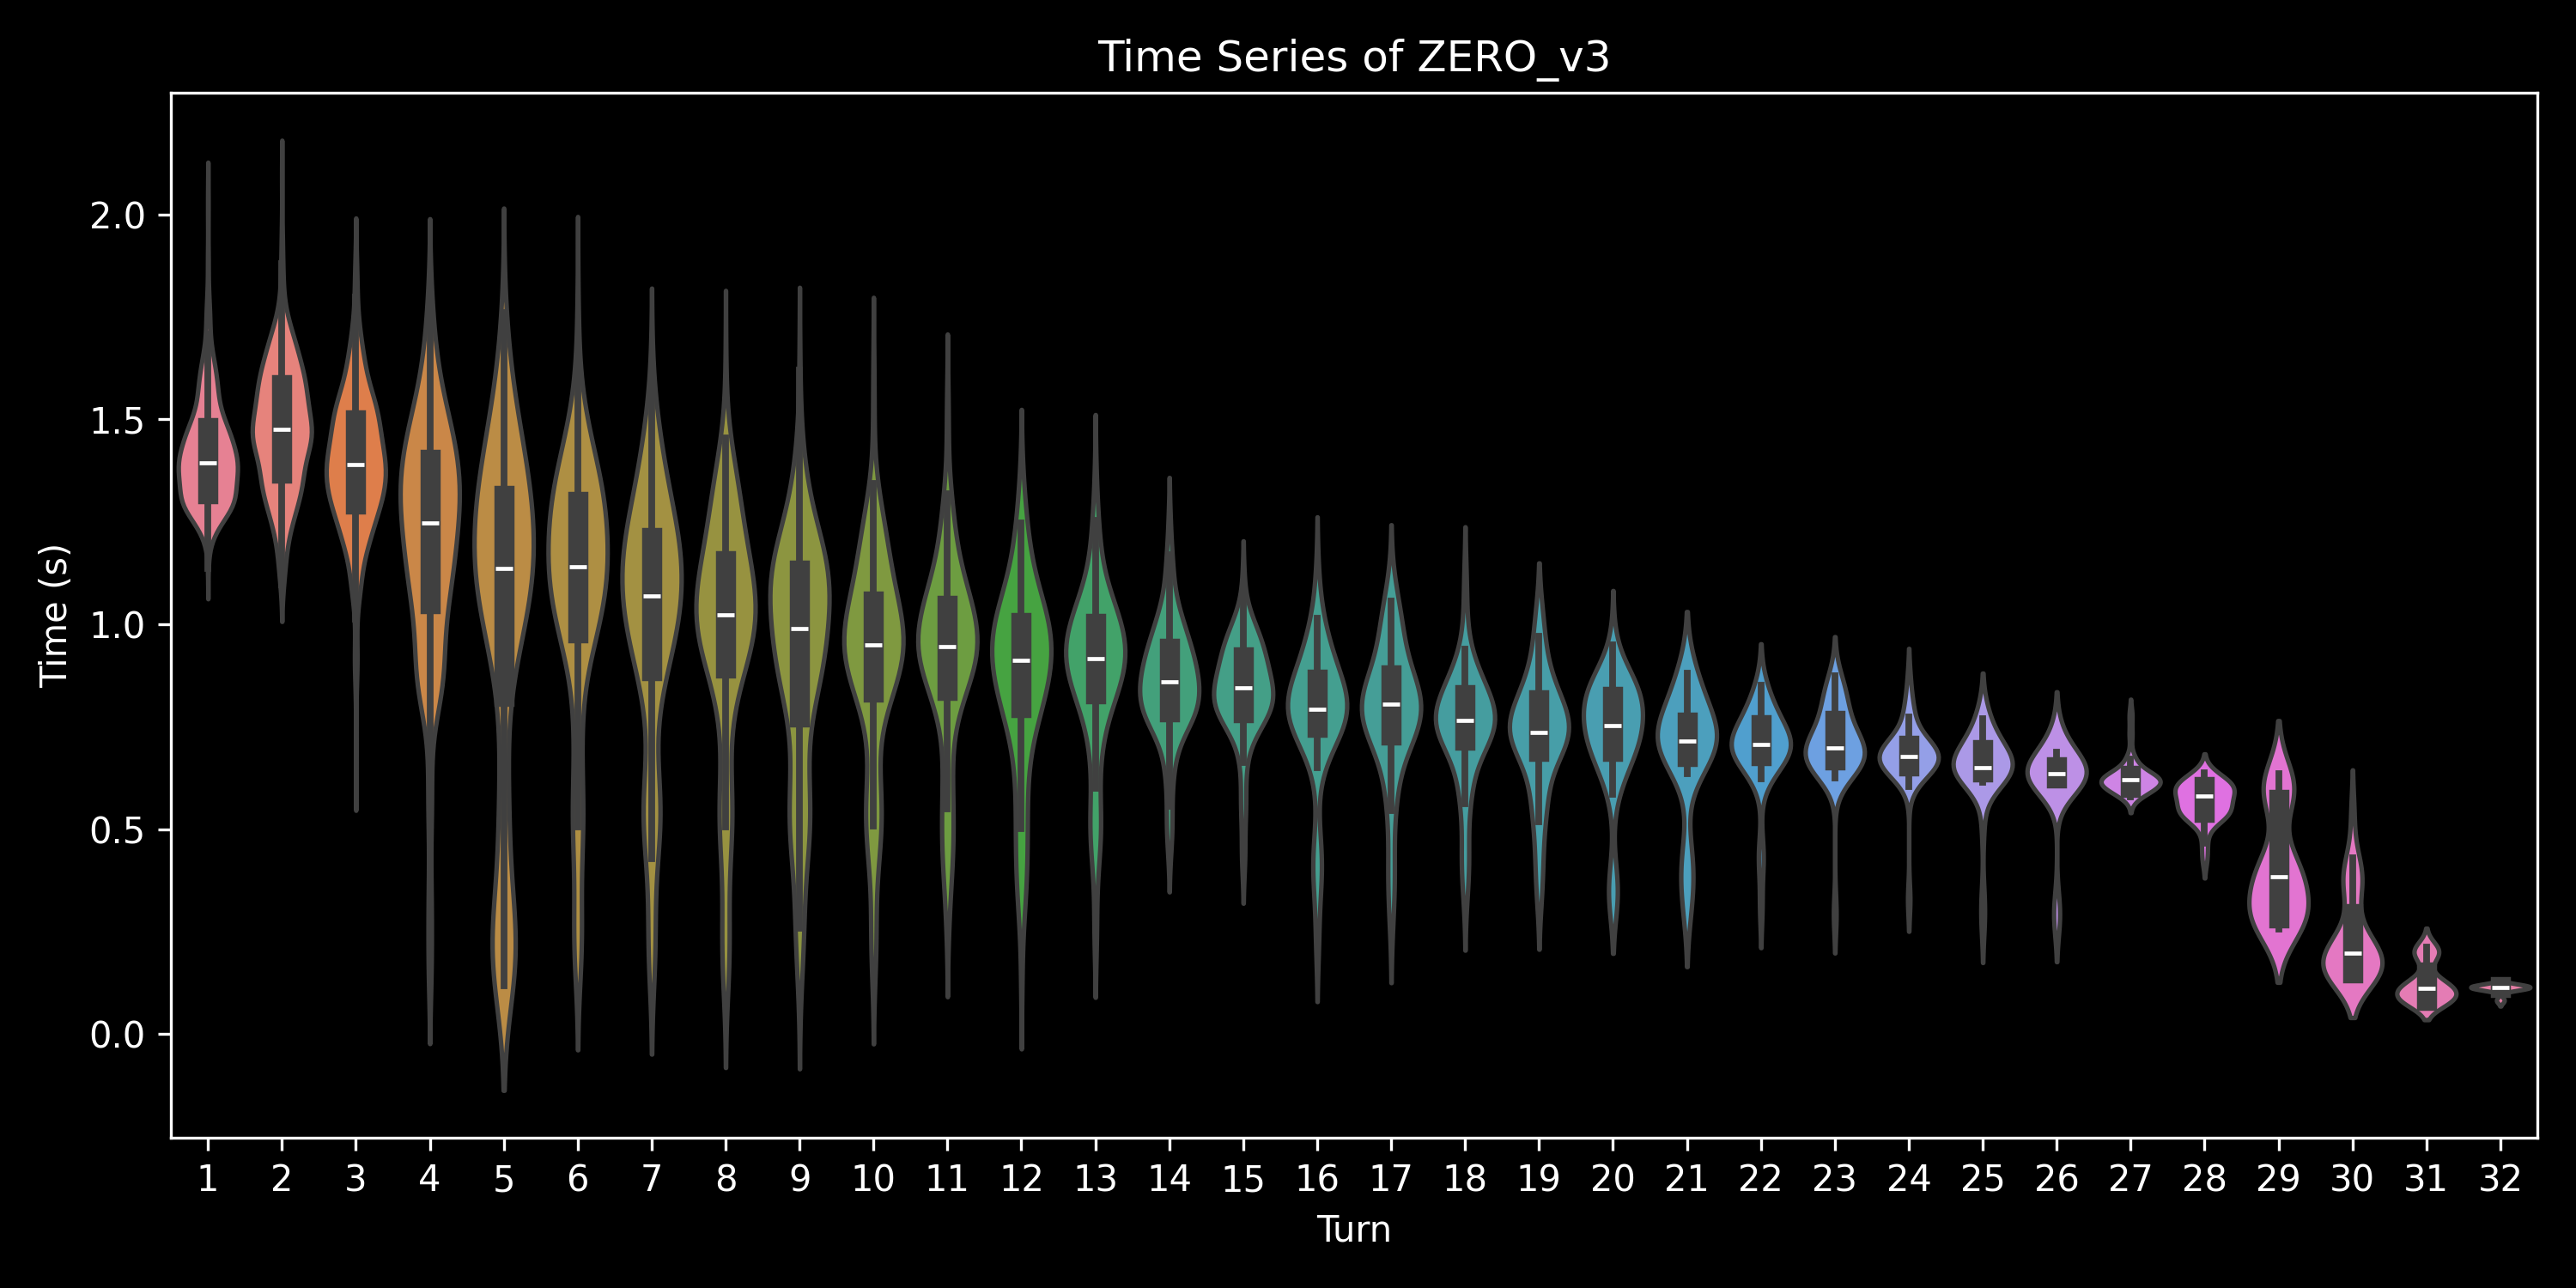

Data behind this chart, as committed beside it:
, 0, 1, 2, 3, 4, 5, 6, 7, 8, 9, 10, 11, 12, 13, 14, 15, 16, 17, 18, 19, 20, 21, 22
0, 1.9, 1.855, 1.646, 1.482, 1.304, 1.321, 1.295, 1.02, 0.6077, 0.5665, 0.3924, , , , , , , , , , , , 
1, 1.254, 1.663, 1.357, 0.9497, 0.1799, , , , , , , , , , , , , , , , , , 
2, 1.379, 1.328, 1.256, 0.8806, 0.1653, , , , , , , , , , , , , , , , , , 
3, 1.607, 1.591, 1.587, 1.222, 1.181, 0.9341, 1.081, 0.9805, 0.9504, 1.154, 0.9756, 0.8519, 0.9573, 0.7905, 0.7307, 0.8366, 0.6245, , , , , , 
4, 1.467, 1.375, 1.306, 1.206, 1.101, 1.23, 1.071, 1.148, 0.8541, 0.574, , , , , , , , , , , , , 
5, 1.653, 1.651, 0.883, 0.1553, , , , , , , , , , , , , , , , , , , 
6, 1.584, 1.48, 1.544, 1.321, 1.265, 1.388, 1.147, 0.901, 1.067, 0.8155, 0.8264, 0.9229, 0.7785, 0.7577, 0.8647, 0.7512, 0.5587, , , , , , 
7, 1.459, 1.626, 1.495, 0.9602, 0.8294, 0.236, , , , , , , , , , , , , , , , , 
8, 1.554, 1.524, 1.225, 1.124, 0.8974, 0.2406, , , , , , , , , , , , , , , , , 
9, 1.257, 1.471, 1.482, 1.518, 1.092, 0.3081, , , , , , , , , , , , , , , , , 
10, 1.469, 1.244, 1.364, 1.25, 1.028, 0.8338, 0.1936, , , , , , , , , , , , , , , , 
11, 1.67, 1.513, 1.331, 1.18, 1.203, 1.021, 1.483, 1.02, 0.4375, , , , , , , , , , , , , , 
12, 1.506, 1.309, 1.405, 1.428, 1.37, 0.8934, 0.1802, , , , , , , , , , , , , , , , 
13, 1.586, 1.493, 1.103, 0.1971, , , , , , , , , , , , , , , , , , , 
14, 1.488, 2.092, 1.762, 1.484, 1.002, 0.2405, , , , , , , , , , , , , , , , , 
15, 1.241, 1.545, 1.481, 1.51, 1.429, 1.152, 0.9947, 0.9642, 0.1581, , , , , , , , , , , , , , 
16, 1.62, 1.64, 1.413, 1.402, 1.222, 0.9781, 1.077, 0.8325, 1.13, 0.8577, 0.9083, 1.131, 1.022, 0.7505, 0.8373, 0.3912, , , , , , , 
17, 1.504, 1.566, 1.38, 1.196, 1.273, 1.222, 0.9883, 0.8889, 1.054, 0.9449, 0.9628, 1.026, 0.9472, 0.7083, 0.9068, 0.6897, 0.6145, , , , , , 
18, 1.366, 1.096, 1.261, 1.075, 1.041, 1.041, 1.212, 0.895, 1.142, 0.9483, 0.9803, 1.003, 0.8382, 0.6235, , , , , , , , , 
19, 1.352, 1.493, 1.232, 0.8437, 0.2085, , , , , , , , , , , , , , , , , , 
20, 1.387, 1.618, 1.339, 0.8679, 0.1557, , , , , , , , , , , , , , , , , , 
21, 1.649, 1.382, 1.469, 1.128, 1.048, 0.221, , , , , , , , , , , , , , , , , 
22, 1.518, 1.634, 1.551, 1.48, 1.324, 0.9777, 0.984, 0.8973, 0.6789, 0.5423, 0.5578, 0.5012, 0.4895, 0.4603, , , , , , , , , 
23, 1.459, 1.352, 1.642, 1.437, 1.422, 1.241, 1.485, 1.128, 1.244, 1.086, 1.015, 0.9809, 0.9514, 0.8462, 0.8682, 0.8544, 0.7471, 0.7696, 0.8179, 0.7516, 0.6427, 0.6755, 0.6902
24, 1.401, 1.46, 1.355, 1.403, 1.159, 1.183, 1.027, 1.09, 1.079, 0.8314, 0.9574, 1.03, 0.8407, 0.8602, 0.8076, 0.8809, 0.8147, 0.9399, 0.8197, 0.7541, 0.7124, 0.7013, 0.7862
25, 1.56, 1.39, 1.534, 0.2839, , , , , , , , , , , , , , , , , , , 
26, 1.477, 1.556, 1.448, 1.042, 0.9714, 0.7909, 0.8863, 1.103, 1.106, 0.5011, , , , , , , , , , , , , 
27, 1.393, 1.659, 1.458, 1.422, 0.1568, , , , , , , , , , , , , , , , , , 
28, 1.508, 1.597, 1.192, 1.281, 1.374, 1.102, 1.124, 0.8832, 1.131, 0.9488, 0.9511, 0.8316, 0.9677, 0.8522, 0.6692, 0.7873, 0.545, 0.5876, , , , , 
29, 1.344, 1.532, 1.336, 1.286, 1.163, 0.9568, 0.1619, , , , , , , , , , , , , , , , 
30, 1.325, 1.427, 1.22, 1.359, 1.071, 1.07, 0.9372, 0.9788, 0.8887, 0.9949, 0.9194, 0.3861, , , , , , , , , , , 
31, 1.203, 1.559, 1.329, 1.286, 1.313, 1.187, 0.294, , , , , , , , , , , , , , , , 
32, 1.387, 1.605, 1.386, 1.436, 1.355, 1.392, 0.8047, 0.1803, , , , , , , , , , , , , , , 
33, 1.517, 1.531, 1.206, 0.9327, 1.433, 0.7799, 0.1751, , , , , , , , , , , , , , , , 
34, 1.343, 1.443, 1.323, 1.48, 0.2112, , , , , , , , , , , , , , , , , , 
35, 1.416, 1.512, 1.66, 1.153, 1.235, 1.048, 0.5284, 0.7916, 0.2886, , , , , , , , , , , , , , 
36, 1.39, 1.462, 1.197, 1.23, 1.099, 1.047, 0.9098, 0.9293, 0.9607, 0.89, 1.089, 1.056, 0.7242, 0.9425, 0.9373, 0.904, 0.7378, 0.7833, 0.7234, 0.6299, 0.4249, , 
37, 1.78, 1.537, 1.413, 1.173, 0.723, , , , , , , , , , , , , , , , , , 
38, 1.498, 1.332, 1.426, 1.282, 1.178, 1.194, 1.182, 0.8993, 0.8014, 1.027, 0.8335, 0.642, , , , , , , , , , , 
39, 1.487, 1.45, 1.427, 0.8183, 0.1709, , , , , , , , , , , , , , , , , , 
40, 1.597, 1.391, 0.9039, 0.1499, , , , , , , , , , , , , , , , , , , 
41, 1.572, 1.563, 1.562, 1.452, 0.2038, , , , , , , , , , , , , , , , , , 
42, 1.509, 1.32, 1.412, 1.285, 1.245, 1.385, 1.173, 1.219, 1.068, 1.003, 0.8886, 0.9138, 0.9615, 0.7862, 0.7644, 0.7412, 0.3692, , , , , , 
43, 1.415, 1.584, 0.9279, 0.1472, , , , , , , , , , , , , , , , , , , 
44, 1.419, 1.718, 1.58, 1.44, 0.8974, 0.2377, , , , , , , , , , , , , , , , , 
45, 1.775, 1.448, 1.506, 1.165, 1.078, 1.18, 0.9819, 1.016, 1.027, 0.9527, 0.8929, 0.86, 0.9281, 0.5546, , , , , , , , , 
46, 1.363, 1.483, 1.266, 1.309, 1.442, 1.481, 1.318, 1.058, 0.2891, , , , , , , , , , , , , , 
47, 1.367, 1.613, 1.44, 1.589, 1.76, 1.429, 1.34, 0.8899, 0.3902, , , , , , , , , , , , , , 
48, 1.442, 1.386, 1.511, 1.241, 1.624, 1.121, 1.107, 0.9696, 0.258, , , , , , , , , , , , , , 
49, 1.455, 1.409, 1.355, 1.055, 1.154, 1.143, 1.199, 1.378, 1.11, 0.9965, 1.474, 1.025, 1.191, 0.9953, 0.9386, 0.7706, 0.8355, 0.7244, 0.6911, 0.7377, 0.7119, 0.7748, 0.635
0, 1.992, 1.706, 1.211, 1.109, 1.088, 0.5536, , , , , , , , , , , , , , , , , 
1, 1.419, 1.416, 1.083, 0.2262, , , , , , , , , , , , , , , , , , , 
2, 1.397, 1.464, 1.187, 1.35, 1.152, 1.036, 1.174, 0.9005, 0.6728, , , , , , , , , , , , , , 
3, 1.481, 1.663, 1.542, 1.123, 0.4572, , , , , , , , , , , , , , , , , , 
4, 1.594, 1.781, 1.581, 1.455, 1.077, 0.4226, , , , , , , , , , , , , , , , , 
5, 1.392, 1.54, 1.479, 1.299, 0.824, 0.8293, , , , , , , , , , , , , , , , , 
6, 1.48, 1.384, 1.177, 1.281, 1.425, 1.465, 1.263, 1.213, 0.6741, 0.179, , , , , , , , , , , , , 
7, 1.801, 1.691, 1.47, 0.9242, 0.8582, 1.142, 0.8982, 0.8812, 0.7093, , , , , , , , , , , , , , 
8, 1.743, 1.665, 1.421, 1.408, 1.26, 1.395, 1.043, 0.6648, , , , , , , , , , , , , , , 
9, 1.406, 1.295, 1.14, 1.151, 1.059, 0.9742, 1.093, 1.046, 0.6209, 0.5811, , , , , , , , , , , , , 
... 440 more rows
